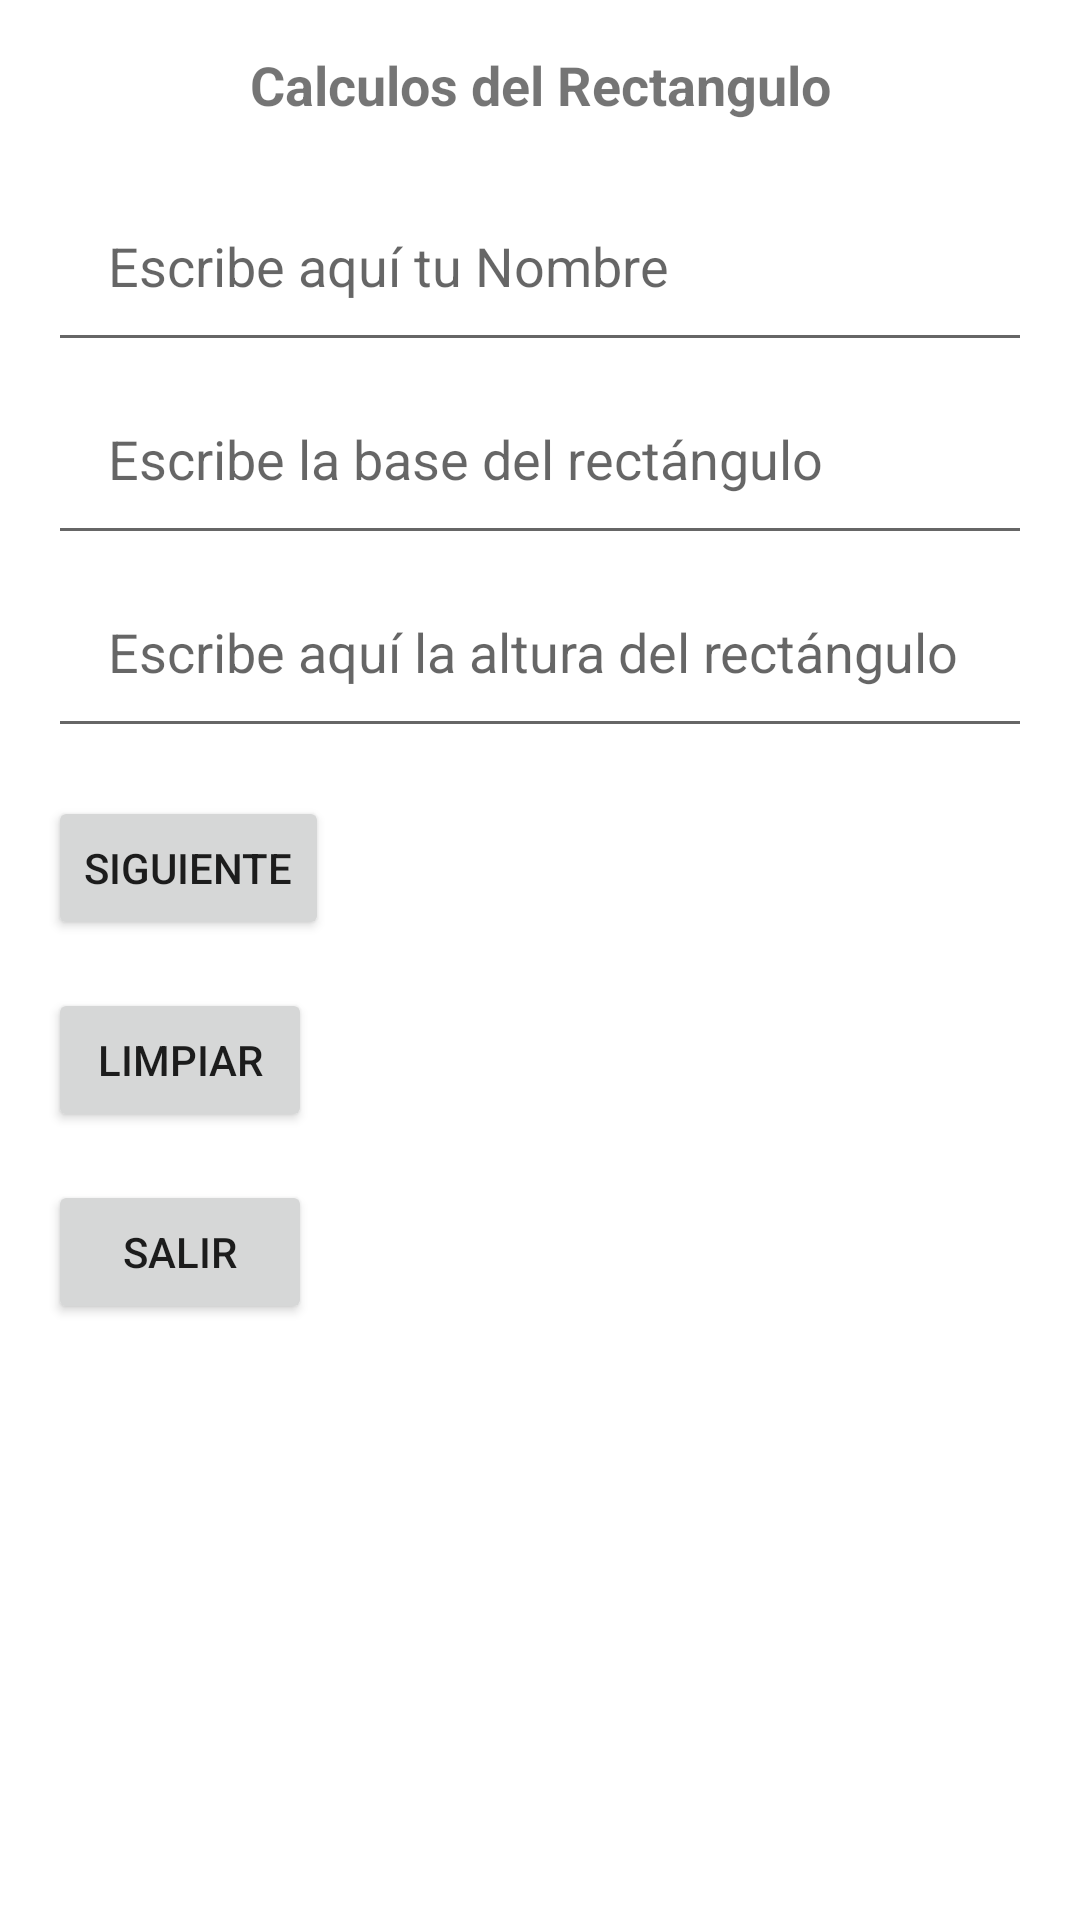

Here is an Android app screen rendered from its layout file. Give the layout XML and the strings, colors and styles it references.
<!-- AndroidManifest.xml: application theme Theme.ExamCut1 -->
<!-- res/layout/activity_main.xml -->
<LinearLayout xmlns:android="http://schemas.android.com/apk/res/android"
    xmlns:tools="http://schemas.android.com/tools"
    android:layout_width="match_parent"
    android:layout_height="match_parent"
    android:orientation="vertical"
    android:padding="16dp"
    tools:context=".MainActivity">

    <TextView
        android:layout_width="match_parent"
        android:layout_height="wrap_content"
        android:text="Calculos del Rectangulo"
        android:textSize="18sp"
        android:textStyle="bold"
        android:gravity="center"
        android:layout_marginBottom="16dp"/>

    <EditText
        android:id="@+id/editTextNombre"
        android:layout_width="match_parent"
        android:padding="20dp"
        android:layout_height="wrap_content"
        android:hint="Escribe aquí tu Nombre"
        android:inputType="text"/>

    <EditText
        android:id="@+id/editTextBase"
        android:layout_width="match_parent"
        android:layout_height="wrap_content"
        android:padding="20dp"
        android:hint="Escribe la base del rectángulo"
        android:inputType="numberDecimal" />

    <EditText
        android:id="@+id/editTextAltura"
        android:layout_width="match_parent"
        android:layout_height="wrap_content"
        android:padding="20dp"
        android:hint="Escribe aquí la altura del rectángulo"
        android:inputType="numberDecimal" />

    <Button
        android:id="@+id/buttonSiguiente"
        android:layout_width="wrap_content"
        android:layout_height="wrap_content"
        android:text="Siguiente"
        android:layout_marginTop="16dp"/>
    <Button
        android:id="@+id/buttonLimpiar"
        android:layout_width="wrap_content"
        android:layout_height="wrap_content"
        android:text="Limpiar"
        android:layout_marginTop="16dp"/>

    <Button
        android:id="@+id/buttonSalir"
        android:layout_width="wrap_content"
        android:layout_height="wrap_content"
        android:text="Salir"
        android:layout_marginTop="16dp"/>

</LinearLayout>
<!-- resources referenced by this layout -->
<resources>
  <style name="Theme.ExamCut1" parent="Theme.MaterialComponents.DayNight.DarkActionBar">
          
          <item name="colorPrimary">@color/purple_500</item>
          <item name="colorPrimaryVariant">@color/purple_700</item>
          <item name="colorOnPrimary">@color/white</item>
          
          <item name="colorSecondary">@color/teal_200</item>
          <item name="colorSecondaryVariant">@color/teal_700</item>
          <item name="colorOnSecondary">@color/black</item>
          
          <item name="android:statusBarColor">?attr/colorPrimaryVariant</item>
          
      </style>
  <!-- not gathered from this repository: default colours our renderer supplied (Android Studio template values) -->
  <color name="purple_500">#FF6200EE</color>
  <color name="purple_700">#FF3700B3</color>
  <color name="teal_200">#FF03DAC5</color>
  <color name="teal_700">#FF018786</color>
  <color name="black">#FF000000</color>
  <color name="white">#FFFFFFFF</color>
</resources>
